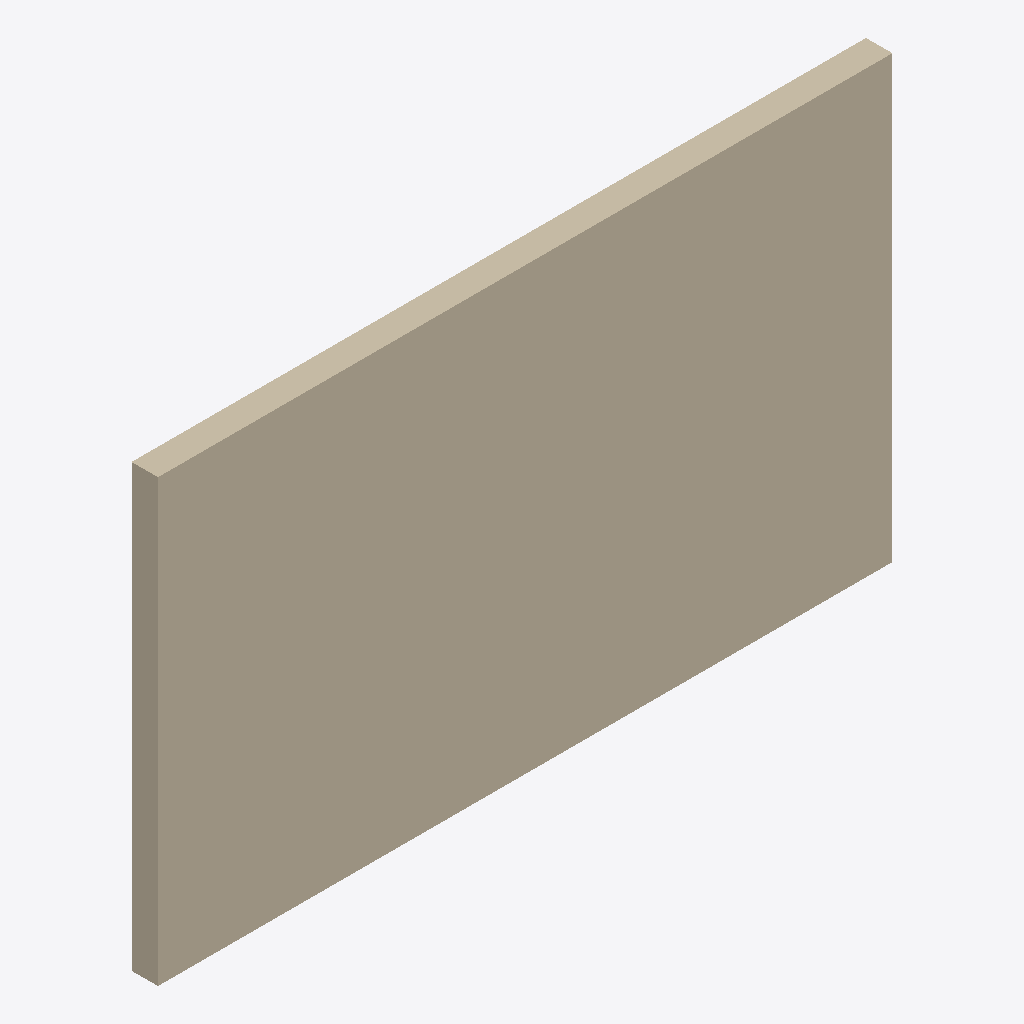
Isometric view of an IFC building model (IFC-SPF (STEP), schema IFC4, length unit millimetre), seen from the south-west, elements coloured by IFC class: 1 wall (beige).
Extent 5.0 m × 0.2 m × 3.0 m (x, y, z). Storeys (1): Reference storey at 0.00 m. Elements (1): 1 IfcWall.

HEADER;
FILE_DESCRIPTION(('ViewDefinition [ReferenceView_V1.2]'),'2;1');
FILE_NAME('EST_MUR__EST.MUR.HOR-PRE__VIGUETASNAVARRAS__DOBLE-MURO-VN-180-H50.ifc','2026-10-05T00:00:00',('VIVA Marketplace'),('Viguetas Navarras source documents'),'VIVA technical IFC4 generator','VIVA','');
FILE_SCHEMA(('IFC4'));
ENDSEC;
DATA;
#8=IFCPROJECT('0IQKmiGezUwwi9IygX4GbY',$,'VIVA Viguetas Navarras Doble Muro MFR.VN.DM-180-H50','Parametric commercial reference product',$,$,$,(#7),#4);
#12=IFCSITE('3RRkpMMufRTBwFAF4ZCo$p',$,'Reference site',$,$,#11,$,$,.ELEMENT.,$,$,$,$,$);
#16=IFCBUILDING('0HlAUuANfTBe$_gXNm_6$M',$,'Reference building',$,$,#15,$,$,.ELEMENT.,$,$,$);
#20=IFCBUILDINGSTOREY('3kOyTcN5PS1g3ZAecW9ReA',$,'Reference storey',$,$,#19,$,$,.ELEMENT.,0.0);
#62=IFCWALL('0H49GHiT1PIu89$nfqWdnl',$,'Viguetas Navarras Doble Muro VN · 180 mm · hojas 50 mm','Reference completed double-wall assembly; prefabricated leaves and in-situ core are differentiated geometrically',$,#61,#58,'MFR.VN.DM-180-H50',.SOLIDWALL.);
ENDSEC;
